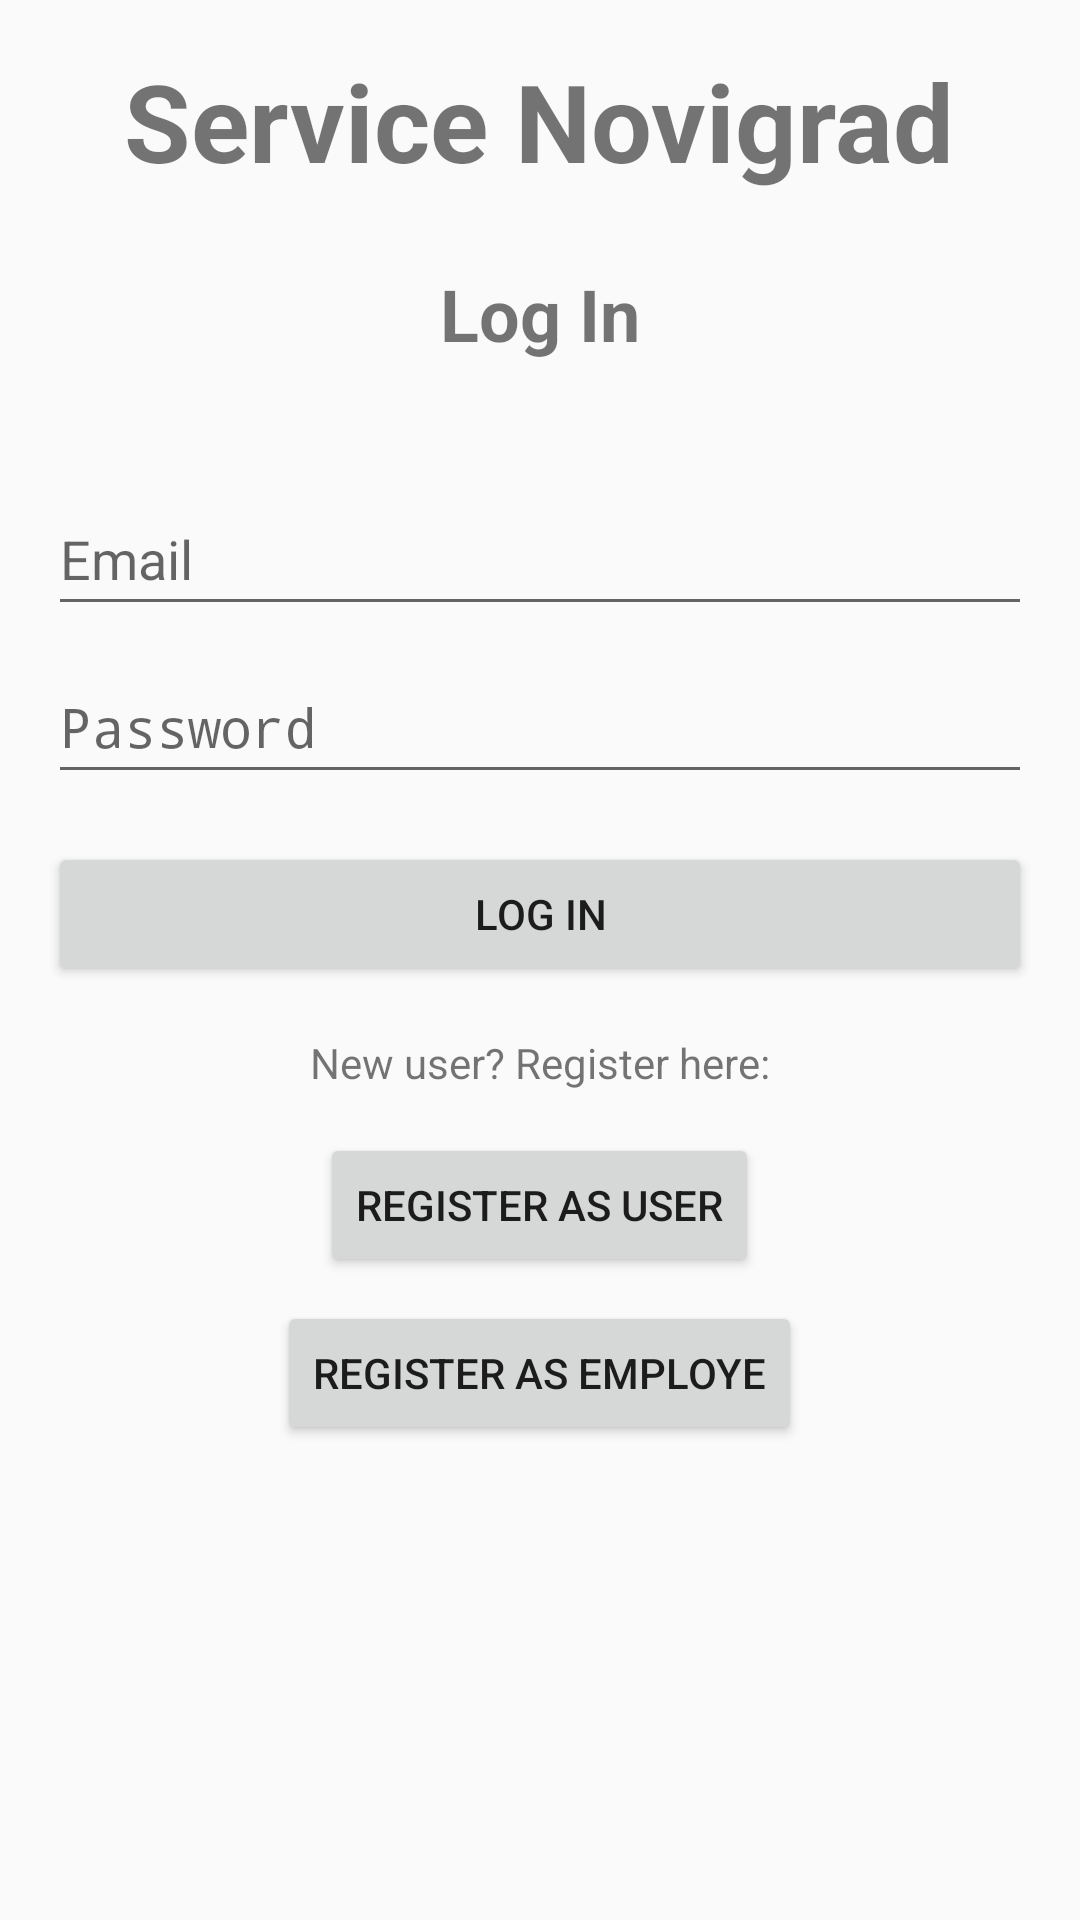

Layout XML and referenced resources for this Android screen:
<!-- AndroidManifest.xml: activity theme AppTheme -->
<!-- res/layout/activity_main.xml -->
<?xml version="1.0" encoding="utf-8"?>
<RelativeLayout xmlns:android="http://schemas.android.com/apk/res/android"
    xmlns:tools="http://schemas.android.com/tools"
    android:layout_width="match_parent"
    android:layout_height="match_parent"
    android:padding="16dp"
    tools:context=".MainActivity">

    <TextView
        android:id="@+id/tvAppTitle"
        android:layout_width="wrap_content"
        android:layout_height="wrap_content"
        android:text="Service Novigrad"
        android:textSize="36sp"
        android:textStyle="bold"
        android:layout_centerHorizontal="true"
        android:layout_marginBottom="24dp" />

    <TextView
        android:id="@+id/tvTitle"
        android:layout_width="wrap_content"
        android:layout_height="wrap_content"
        android:text="Log In"
        android:textSize="24sp"
        android:textStyle="bold"
        android:layout_below="@id/tvAppTitle"
        android:layout_centerHorizontal="true"
        android:layout_marginBottom="24dp" />

    <EditText
        android:id="@+id/etEmail"
        android:layout_width="match_parent"
        android:layout_height="wrap_content"
        android:layout_below="@id/tvTitle"
        android:layout_centerHorizontal="true"
        android:layout_marginTop="16dp"
        android:hint="Email"
        android:inputType="textEmailAddress"
        android:minHeight="48dp" />

    <EditText
        android:id="@+id/etPassword"
        android:layout_width="match_parent"
        android:layout_height="wrap_content"
        android:layout_below="@id/etEmail"
        android:layout_centerHorizontal="true"
        android:layout_marginTop="8dp"
        android:hint="Password"
        android:inputType="textPassword"
        android:minHeight="48dp" />

    <Button
        android:id="@+id/btnLogin"
        android:layout_width="match_parent"
        android:layout_height="wrap_content"
        android:text="Log In"
        android:layout_below="@id/etPassword"
        android:layout_centerHorizontal="true"
        android:layout_marginTop="16dp" />

    <TextView
        android:id="@+id/tvRegister"
        android:layout_width="wrap_content"
        android:layout_height="wrap_content"
        android:text="New user? Register here:"
        android:layout_below="@id/btnLogin"
        android:layout_centerHorizontal="true"
        android:layout_marginTop="16dp" />

    <Button
        android:id="@+id/btnRegisterClient"
        android:layout_width="wrap_content"
        android:layout_height="wrap_content"
        android:layout_below="@id/tvRegister"
        android:layout_centerHorizontal="true"
        android:layout_marginTop="14dp"
        android:text="Register as User"
        android:onClick="registerClient"
        tools:ignore="OnClick" />

    <Button
        android:id="@+id/btnRegisterEmploye"
        android:layout_width="wrap_content"
        android:layout_height="wrap_content"
        android:text="Register as Employe"
        android:layout_below="@id/btnRegisterClient"
        android:layout_centerHorizontal="true"
        android:layout_marginTop="8dp"
        android:onClick="registerEmploye"
        tools:ignore="OnClick" />

</RelativeLayout>
<!-- resources referenced by this layout -->
<resources>
  <style name="AppTheme" parent="Theme.AppCompat.Light.DarkActionBar">
          
          <item name="colorPrimary">@color/colorPrimary</item>
          <item name="colorPrimaryDark">@color/colorPrimaryDark</item>
          <item name="colorAccent">@color/colorAccent</item>
      </style>
  <color name="colorPrimary">#3F51B5</color>
  <color name="colorPrimaryDark">#303F9F</color>
  <color name="colorAccent">#FF4081</color>
</resources>
